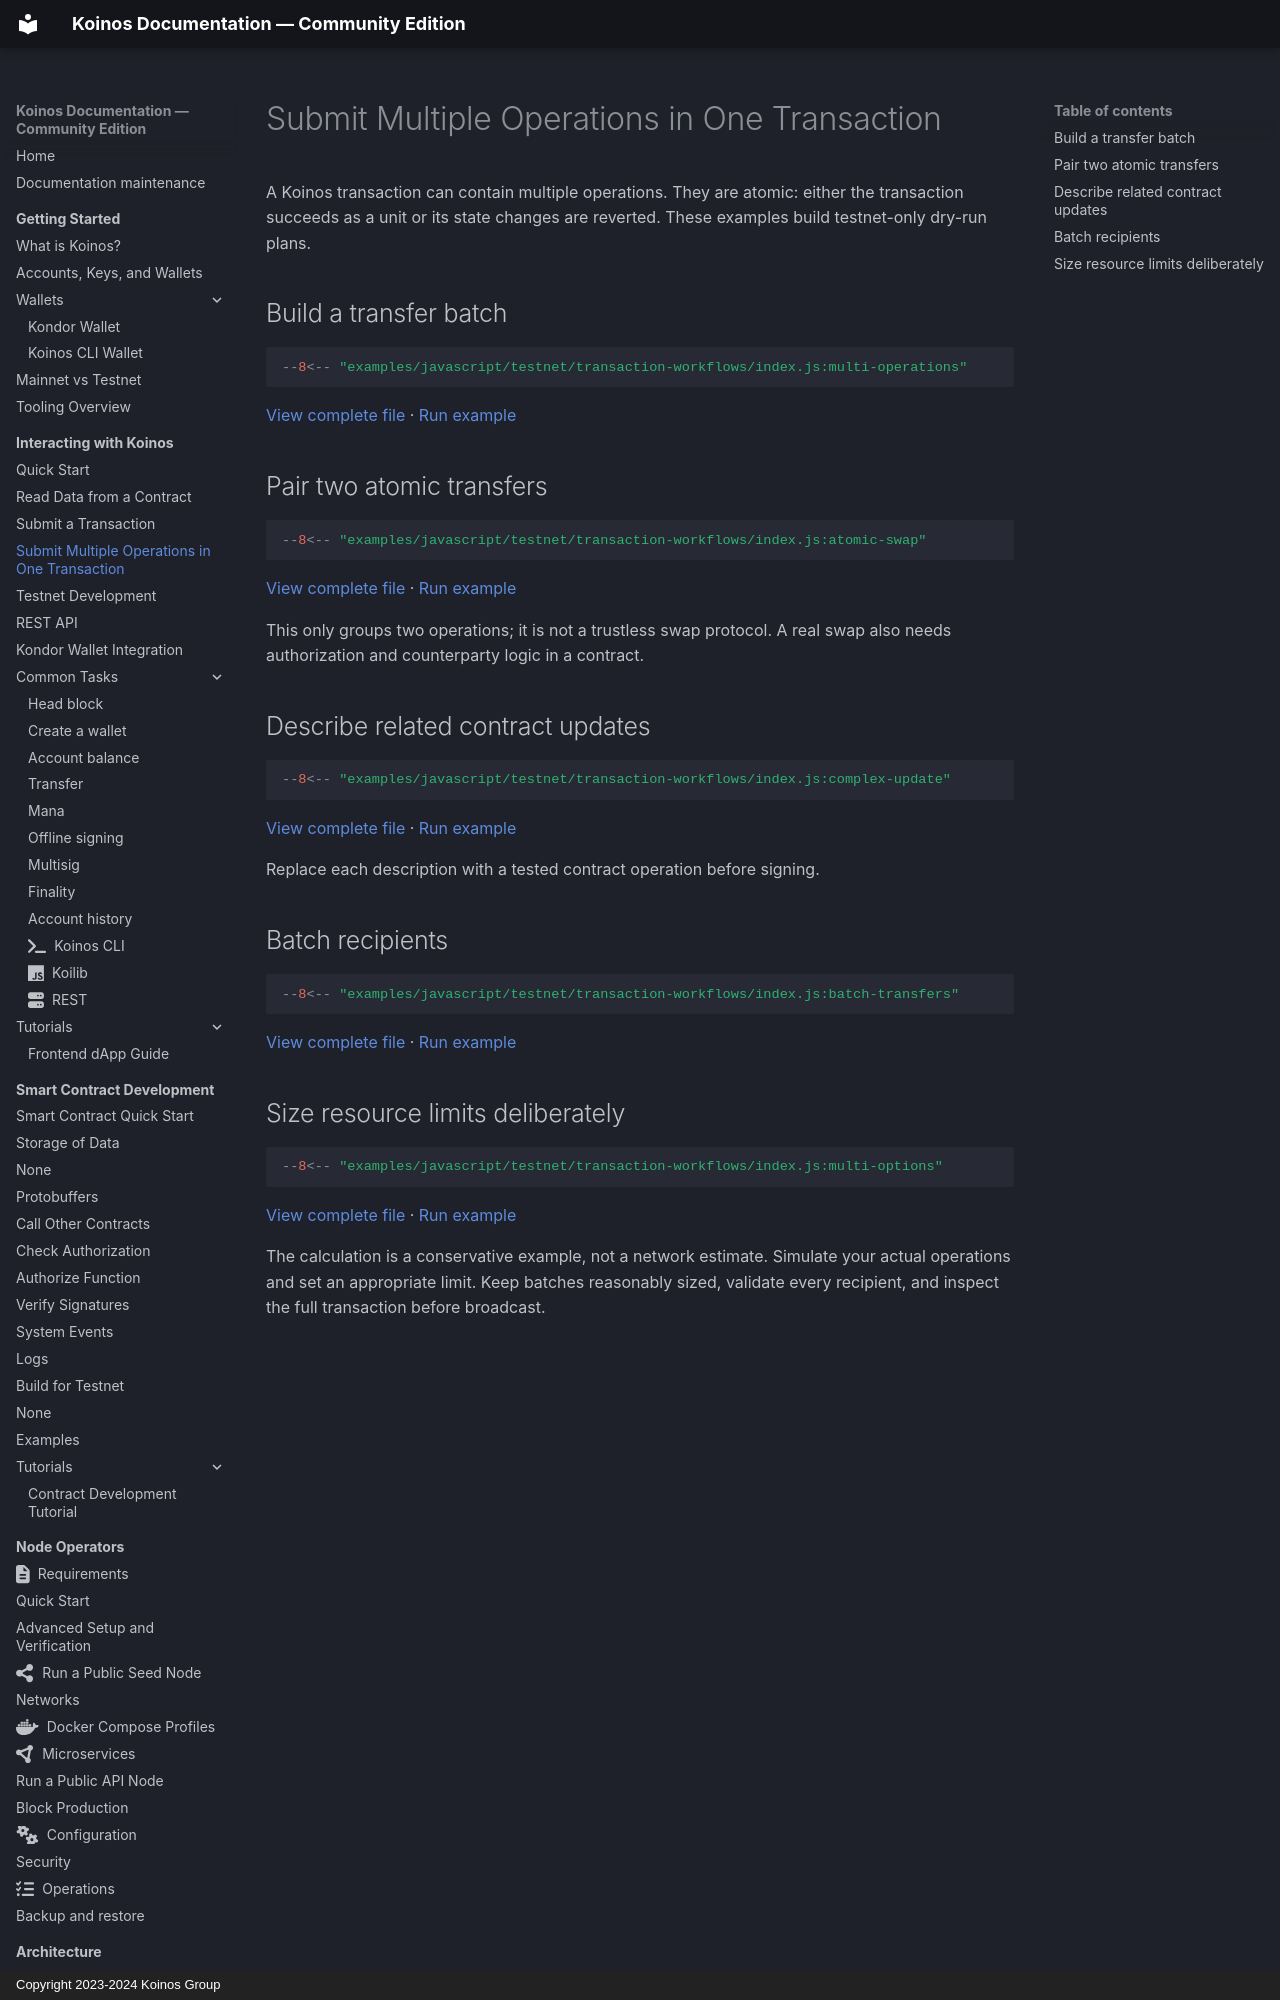

repository: pgarciagon/koinos-docs · page: interacting/multiple-operations/index.html · generator: mkdocs · copyright: Copyright 2023-2024 Koinos Group

# Submit Multiple Operations in One Transaction

A Koinos transaction can contain multiple operations. They are atomic: either
the transaction succeeds as a unit or its state changes are reverted. These
examples build testnet-only dry-run plans.

## Build a transfer batch

<!-- example: multi-build-batch -->
```javascript
--8<-- "examples/javascript/testnet/transaction-workflows/index.js:multi-operations"
```

[View complete file](https://github.com/pgarciagon/koinos-docs/blob/main/examples/javascript/testnet/transaction-workflows/index.js) ·
[Run example](https://stackblitz.com/fork/github/pgarciagon/koinos-docs/tree/main/examples/javascript/testnet/transaction-workflows)

## Pair two atomic transfers

<!-- example: multi-atomic-pair -->
```javascript
--8<-- "examples/javascript/testnet/transaction-workflows/index.js:atomic-swap"
```

[View complete file](https://github.com/pgarciagon/koinos-docs/blob/main/examples/javascript/testnet/transaction-workflows/index.js) ·
[Run example](https://stackblitz.com/fork/github/pgarciagon/koinos-docs/tree/main/examples/javascript/testnet/transaction-workflows)

This only groups two operations; it is not a trustless swap protocol. A real
swap also needs authorization and counterparty logic in a contract.
